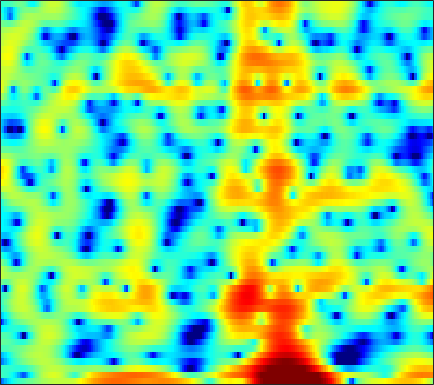

Values plotted in this chart, from the file beside it:
-12.577, -10.591, -8.5949, -7.0675, -6.1522, -5.1401, -4.3128, -3.8014, -3.223, -2.7198, -2.2533, -1.9199, -1.4879, -1.0672, -0.73811, -0.29206, 0.12611, 0.43532, 0.84571, 1.2327, 1.5801, 1.808, 2.0701, 2.2822
-2.888, -3.039, -3.305, -3.702, -4.118, -4.886, -5.965, -7.03, -8.862, -11.11, -12.81, -12.37, -9.81, -6.964, -5.107, -3.037, -1.347, -0.2881, 0.8935, 1.847, 2.594, 3.032, 3.461, 3.718
-3.004, -3.114, -3.233, -3.341, -3.426, -3.549, -3.679, -3.781, -3.891, -3.92, -3.812, -3.608, -3.155, -2.512, -1.944, -1.133, -0.3251, 0.2464, 0.9335, 1.518, 1.989, 2.263, 2.522, 2.668
-11.5, -10.39, -8.599, -6.903, -5.792, -4.512, -3.436, -2.742, -1.933, -1.23, -0.6082, -0.1848, 0.334, 0.8094, 1.138, 1.531, 1.865, 2.071, 2.276, 2.4, 2.437, 2.4, 2.261, 2.014
-8.6, -7.927, -6.703, -5.396, -4.466, -3.333, -2.338, -1.676, -0.8942, -0.2081, 0.395, 0.7981, 1.275, 1.683, 1.945, 2.231, 2.44, 2.538, 2.587, 2.535, 2.375, 2.178, 1.797, 1.272
-2.707, -2.622, -2.448, -2.218, -2.025, -1.746, -1.457, -1.228, -0.9087, -0.5635, -0.1905, 0.1066, 0.5159, 0.9255, 1.222, 1.582, 1.888, 2.068, 2.227, 2.275, 2.197, 2.047, 1.712, 1.214
-1.131, -1.206, -1.364, -1.598, -1.834, -2.228, -2.7, -3.079, -3.563, -3.881, -3.857, -3.545, -2.774, -1.757, -0.9466, 0.0848, 0.9913, 1.567, 2.175, 2.596, 2.828, 2.879, 2.787, 2.517
-1.882, -1.955, -2.151, -2.483, -2.861, -3.616, -4.781, -6.045, -8.583, -13.07, -24.68, -19.95, -10.64, -6.086, -3.766, -1.469, 0.2212, 1.197, 2.187, 2.881, 3.324, 3.513, 3.596, 3.494
-6.101, -5.712, -5.108, -4.539, -4.204, -3.926, -3.849, -3.9, -4.042, -4.134, -3.991, -3.641, -2.848, -1.813, -0.9929, 0.05875, 0.9831, 1.567, 2.191, 2.648, 2.947, 3.07, 3.105, 2.989
-16.32, -12.25, -8.717, -6.307, -4.952, -3.552, -2.501, -1.88, -1.203, -0.6523, -0.1965, 0.1118, 0.5001, 0.8742, 1.127, 1.415, 1.639, 1.762, 1.88, 1.952, 1.981, 1.971, 1.908, 1.784
-7.963, -6.88, -5.25, -3.656, -2.583, -1.339, -0.2942, 0.3502, 1.034, 1.526, 1.86, 2.009, 2.078, 2.01, 1.87, 1.56, 1.124, 0.7338, 0.1707, -0.3821, -0.818, -1.008, -1.026, -0.8063
-4.091, -3.123, -1.891, -0.7468, 0.04279, 0.973, 1.752, 2.226, 2.699, 2.976, 3.074, 3.023, 2.759, 2.244, 1.697, 0.7426, -0.5093, -1.7, -3.721, -6.448, -9.926, -12.16, -11.08, -7.505
-3.259, -2.297, -1.131, -0.1081, 0.5914, 1.441, 2.142, 2.551, 2.943, 3.126, 3.072, 2.858, 2.354, 1.573, 0.8174, -0.4246, -1.939, -3.243, -5.124, -7.078, -8.827, -9.541, -8.917, -6.899
-2.901, -2.825, -2.377, -1.487, -0.6143, 0.6093, 1.7, 2.362, 2.993, 3.313, 3.266, 2.988, 2.331, 1.329, 0.3037, -1.438, -3.566, -5.33, -7.573, -8.993, -8.899, -7.97, -6.206, -4.316
-6.587, -11.97, -20.89, -8.355, -4.279, -0.9602, 1.163, 2.279, 3.26, 3.764, 3.847, 3.654, 3.035, 1.988, 0.8955, -0.9996, -3.521, -6.003, -10.12, -13.27, -11.34, -8.758, -5.863, -3.671
-0.2571, -1.006, -1.407, -1.06, -0.4516, 0.5253, 1.443, 2.01, 2.558, 2.85, 2.927, 2.826, 2.425, 1.76, 1.108, 0.02356, -1.272, -2.296, -3.596, -4.757, -5.679, -6.072, -6.197, -5.822
2.842, 2.377, 1.838, 1.476, 1.301, 1.184, 1.206, 1.267, 1.409, 1.579, 1.701, 1.733, 1.691, 1.496, 1.219, 0.6541, -0.1179, -0.8488, -2.106, -3.715, -5.874, -8.246, -13.53, -31.74
2.734, 2.04, 1.065, 0.07779, -0.6706, -1.584, -2.254, -2.478, -2.287, -1.643, -0.8243, -0.2323, 0.4923, 1.013, 1.234, 1.335, 1.199, 0.9317, 0.3468, -0.4103, -1.371, -2.165, -2.998, -3.345
0.1897, -0.7457, -2.174, -3.992, -5.688, -8.77, -13.62, -18.33, -14.59, -8.958, -5.378, -3.426, -1.518, -0.1632, 0.5916, 1.317, 1.747, 1.92, 1.998, 1.904, 1.736, 1.615, 1.45, 1.365
-3.307, -4.144, -5.295, -6.475, -7.351, -8.522, -9.46, -9.657, -8.75, -6.836, -4.764, -3.282, -1.595, -0.2498, 0.575, 1.418, 2.007, 2.313, 2.572, 2.656, 2.636, 2.569, 2.407, 2.23
-8.096, -9.203, -10.04, -9.845, -9.266, -8.175, -6.992, -6.05, -4.749, -3.428, -2.067, -1.109, 0.04421, 1.056, 1.693, 2.356, 2.825, 3.043, 3.15, 3.098, 2.875, 2.604, 2.18, 1.69
-13.14, -17.81, -30.28, -17.16, -12.62, -8.905, -6.333, -4.782, -3.022, -1.537, -0.2157, 0.6743, 1.705, 2.582, 3.104, 3.622, 3.933, 4.006, 3.873, 3.497, 2.832, 2.154, 1.039, -0.3112
-7.744, -8.253, -8.455, -7.924, -7.221, -5.979, -4.631, -3.611, -2.3, -0.9762, 0.2721, 1.135, 2.212, 3.117, 3.659, 4.196, 4.47, 4.497, 4.278, 3.692, 2.722, 1.68, -0.3029, -3.162
-5.572, -5.687, -5.862, -6.068, -6.201, -6.309, -6.21, -5.881, -4.976, -3.595, -1.957, -0.7441, 0.7451, 1.982, 2.744, 3.51, 3.972, 4.128, 4.076, 3.717, 3.05, 2.324, 1.101, -0.3902
-5.626, -5.746, -6.192, -7.068, -8.04, -10.16, -13.82, -18.03, -16.88, -10.4, -6.13, -3.759, -1.381, 0.357, 1.368, 2.358, 3.021, 3.322, 3.478, 3.428, 3.159, 2.862, 2.389, 1.831
-5.713, -5.576, -5.628, -5.976, -6.487, -7.448, -8.521, -8.967, -8.392, -6.548, -4.343, -2.821, -1.117, 0.2437, 1.043, 1.829, 2.367, 2.614, 2.757, 2.731, 2.565, 2.395, 2.104, 1.821
-5.378, -4.665, -3.908, -3.376, -3.116, -2.832, -2.558, -2.329, -1.857, -1.248, -0.5214, 0.04639, 0.7327, 1.339, 1.685, 2.021, 2.169, 2.161, 2.02, 1.686, 1.255, 0.8572, 0.3319, -0.06548
-4.582, -3.164, -1.747, -0.7493, -0.1721, 0.3858, 0.7879, 1.028, 1.288, 1.523, 1.714, 1.839, 2, 2.096, 2.126, 2.091, 1.905, 1.651, 1.11, 0.3094, -0.8456, -1.959, -3.713, -5.559
-1.295, -0.1855, 0.9291, 1.653, 2.037, 2.296, 2.351, 2.315, 2.133, 1.891, 1.596, 1.368, 1.135, 0.9253, 0.8226, 0.6885, 0.5357, 0.347, -0.1338, -0.8806, -2.163, -3.489, -6.246, -10.36
2.771, 3.028, 3.224, 3.23, 3.071, 2.674, 2.069, 1.482, 0.5587, -0.5212, -1.631, -2.453, -3.441, -3.967, -3.994, -3.622, -2.966, -2.487, -2.004, -1.807, -1.85, -2.066, -2.438, -2.71
5.229, 4.999, 4.517, 3.825, 3.117, 1.956, 0.518, -0.7771, -2.666, -4.861, -7.294, -9.535, -13.57, -19.01, -17.72, -11.83, -7.968, -6.064, -4.198, -3.049, -2.248, -1.886, -1.415, -1.077
6.554, 6.116, 5.298, 4.148, 3.067, 1.213, -1.17, -3.336, -6.831, -10.49, -13.11, -13.65, -13.68, -13.27, -12.18, -9.773, -7.377, -5.84, -4.432, -3.509, -3.089, -2.887, -2.756, -2.439
6.896, 6.489, 5.701, 4.6, 3.526, 1.686, -0.6987, -2.978, -6.886, -12.03, -14.45, -12.34, -9.281, -7.12, -5.919, -4.585, -3.678, -3.142, -2.916, -3.148, -4.152, -5.368, -8.028, -10.29
4.992, 4.791, 4.343, 3.665, 3, 1.957, 0.7206, -0.253, -1.537, -2.558, -3.123, -3.168, -2.923, -2.411, -2.043, -1.566, -1.275, -1.239, -1.453, -2.104, -3.238, -4.549, -6.666, -8.357
1.692, 1.719, 1.59, 1.298, 1.029, 0.5879, 0.115, -0.215, -0.621, -0.8651, -1.007, -0.9983, -0.875, -0.6718, -0.4826, -0.281, -0.1168, -0.09581, -0.1598, -0.3954, -0.724, -1.006, -1.317, -1.407
-1.329, -1.283, -1.362, -1.508, -1.645, -1.827, -1.937, -1.989, -1.939, -1.804, -1.534, -1.283, -0.858, -0.4212, -0.08005, 0.321, 0.6488, 0.8547, 1.023, 1.117, 1.111, 1.093, 1.019, 0.9604
-3.75, -4.035, -4.461, -4.871, -5.158, -5.37, -5.406, -5.294, -4.925, -4.358, -3.547, -2.85, -1.857, -0.8572, -0.1674, 0.6862, 1.381, 1.809, 2.231, 2.502, 2.616, 2.604, 2.491, 2.262
-5.971, -7.003, -8.513, -10.04, -10.79, -11.27, -11.31, -11.12, -10.71, -9.522, -7.665, -5.934, -3.681, -1.625, -0.3074, 1.175, 2.347, 3.018, 3.681, 4.054, 4.185, 4.098, 3.774, 3.195
-7.807, -9.787, -13.85, -21.15, -31.35, -21.71, -18.15, -18.2, -22.36, -31.35, -14.93, -9.81, -5.329, -2.115, -0.2521, 1.682, 3.14, 3.967, 4.754, 5.201, 5.313, 5.186, 4.671, 3.744
-7.809, -8.809, -10.54, -12.29, -13.11, -13.38, -12.9, -12.59, -11.95, -10.69, -8.562, -6.615, -4.119, -1.874, -0.4349, 1.172, 2.456, 3.208, 3.954, 4.431, 4.609, 4.568, 4.222, 3.543
-6.602, -6.689, -6.981, -7.327, -7.471, -7.55, -7.419, -7.169, -6.602, -5.867, -4.874, -4.044, -2.878, -1.732, -0.8893, 0.09375, 0.9866, 1.555, 2.192, 2.688, 3.011, 3.143, 3.181, 3.026
-4.268, -4.267, -4.369, -4.506, -4.642, -4.685, -4.658, -4.516, -4.262, -3.857, -3.412, -3.059, -2.543, -2.061, -1.692, -1.181, -0.6759, -0.2426, 0.3426, 0.9115, 1.466, 1.815, 2.219, 2.532
-1.307, -1.644, -2.182, -2.767, -3.182, -3.589, -3.716, -3.661, -3.431, -3.103, -2.872, -2.778, -2.817, -3.017, -3.276, -3.495, -3.461, -3.119, -2.295, -1.261, -0.214, 0.4971, 1.289, 1.966
1.805, 0.9685, -0.4916, -2.387, -3.917, -5.777, -6.126, -5.372, -3.878, -2.769, -2.115, -2.031, -2.552, -3.832, -5.435, -8.855, -12.56, -11.54, -7.045, -3.768, -1.675, -0.5474, 0.4489, 1.15
4.475, 3.509, 1.608, -1.174, -4.301, -10.55, -11.45, -6.97, -3.155, -1.068, -0.05877, 0.1523, -0.1612, -1.206, -2.425, -4.521, -6.093, -5.87, -4.136, -2.395, -1.349, -1.056, -1.22, -1.951
4.172, 3.689, 2.802, 1.696, 0.8627, -0.05514, -0.43, -0.3566, 0.04591, 0.5078, 0.7406, 0.777, 0.6309, 0.2842, -0.08117, -0.5825, -0.9333, -1.129, -1.267, -1.44, -1.905, -2.658, -4.351, -7.371
2.928, 2.91, 2.756, 2.442, 2.157, 1.768, 1.377, 1.137, 0.8397, 0.5514, 0.2996, 0.1132, -0.1541, -0.3886, -0.5425, -0.728, -0.9242, -1.061, -1.292, -1.636, -2.119, -2.57, -3.329, -4.089
2.634, 2.947, 3.133, 3.11, 2.943, 2.577, 2.051, 1.567, 0.8196, -0.006394, -0.7722, -1.267, -1.712, -1.884, -1.839, -1.657, -1.477, -1.36, -1.31, -1.391, -1.598, -1.798, -2.112, -2.449
3.317, 3.846, 4.234, 4.322, 4.165, 3.689, 2.891, 2.059, 0.5857, -1.322, -3.626, -5.381, -6.662, -6.037, -4.868, -3.348, -2.21, -1.621, -1.156, -0.9948, -1.103, -1.318, -1.724, -2.283
3.829, 4.462, 4.986, 5.157, 5.062, 4.597, 3.738, 2.774, 0.9851, -1.531, -5.24, -9.281, -14.41, -9.911, -6.732, -4.051, -2.507, -1.867, -1.414, -1.354, -1.625, -2.06, -2.896, -4
3.207, 3.833, 4.414, 4.681, 4.697, 4.452, 3.893, 3.277, 2.208, 0.9133, -0.4937, -1.45, -2.315, -2.639, -2.634, -2.478, -2.422, -2.499, -2.805, -3.316, -3.982, -4.579, -5.585, -6.899
2.466, 3.046, 3.621, 3.974, 4.086, 4.067, 3.85, 3.576, 3.076, 2.44, 1.72, 1.164, 0.4045, -0.348, -0.9314, -1.824, -2.861, -3.734, -5.077, -6.465, -7.675, -8.305, -8.787, -9.175
1.948, 2.461, 2.989, 3.369, 3.553, 3.688, 3.716, 3.658, 3.478, 3.173, 2.757, 2.352, 1.669, 0.805, 0.01458, -1.321, -3.063, -4.762, -7.738, -11.98, -17.28, -17.73, -13.85, -11.12
1.151, 1.495, 1.833, 2.099, 2.297, 2.549, 2.797, 2.96, 3.12, 3.189, 3.116, 2.942, 2.552, 1.918, 1.264, 0.1429, -1.334, -2.727, -5.029, -7.743, -10.06, -10.43, -9.162, -7.506
-0.6748, -0.8215, -1.127, -1.383, -1.376, -0.9904, -0.257, 0.4078, 1.259, 1.945, 2.392, 2.58, 2.626, 2.459, 2.196, 1.688, 1.008, 0.4202, -0.3918, -1.133, -1.683, -1.898, -1.938, -1.802
-3.348, -4.406, -6.577, -9.784, -12.1, -10.44, -6.449, -4.085, -1.82, -0.3104, 0.6755, 1.157, 1.521, 1.689, 1.726, 1.687, 1.597, 1.517, 1.425, 1.351, 1.317, 1.316, 1.331, 1.327
-4.251, -5.106, -6.813, -9.049, -10.19, -9.139, -6.373, -4.509, -2.646, -1.407, -0.6883, -0.4233, -0.2991, -0.3168, -0.3124, -0.1793, 0.1553, 0.5047, 1.013, 1.511, 1.95, 2.216, 2.478, 2.626
-3.539, -3.254, -2.997, -2.817, -2.643, -2.225, -1.654, -1.239, -0.8431, -0.773, -1.122, -1.692, -2.845, -4.323, -5.271, -5.381, -4.003, -2.594, -0.839, 0.5842, 1.646, 2.238, 2.793, 3.12
